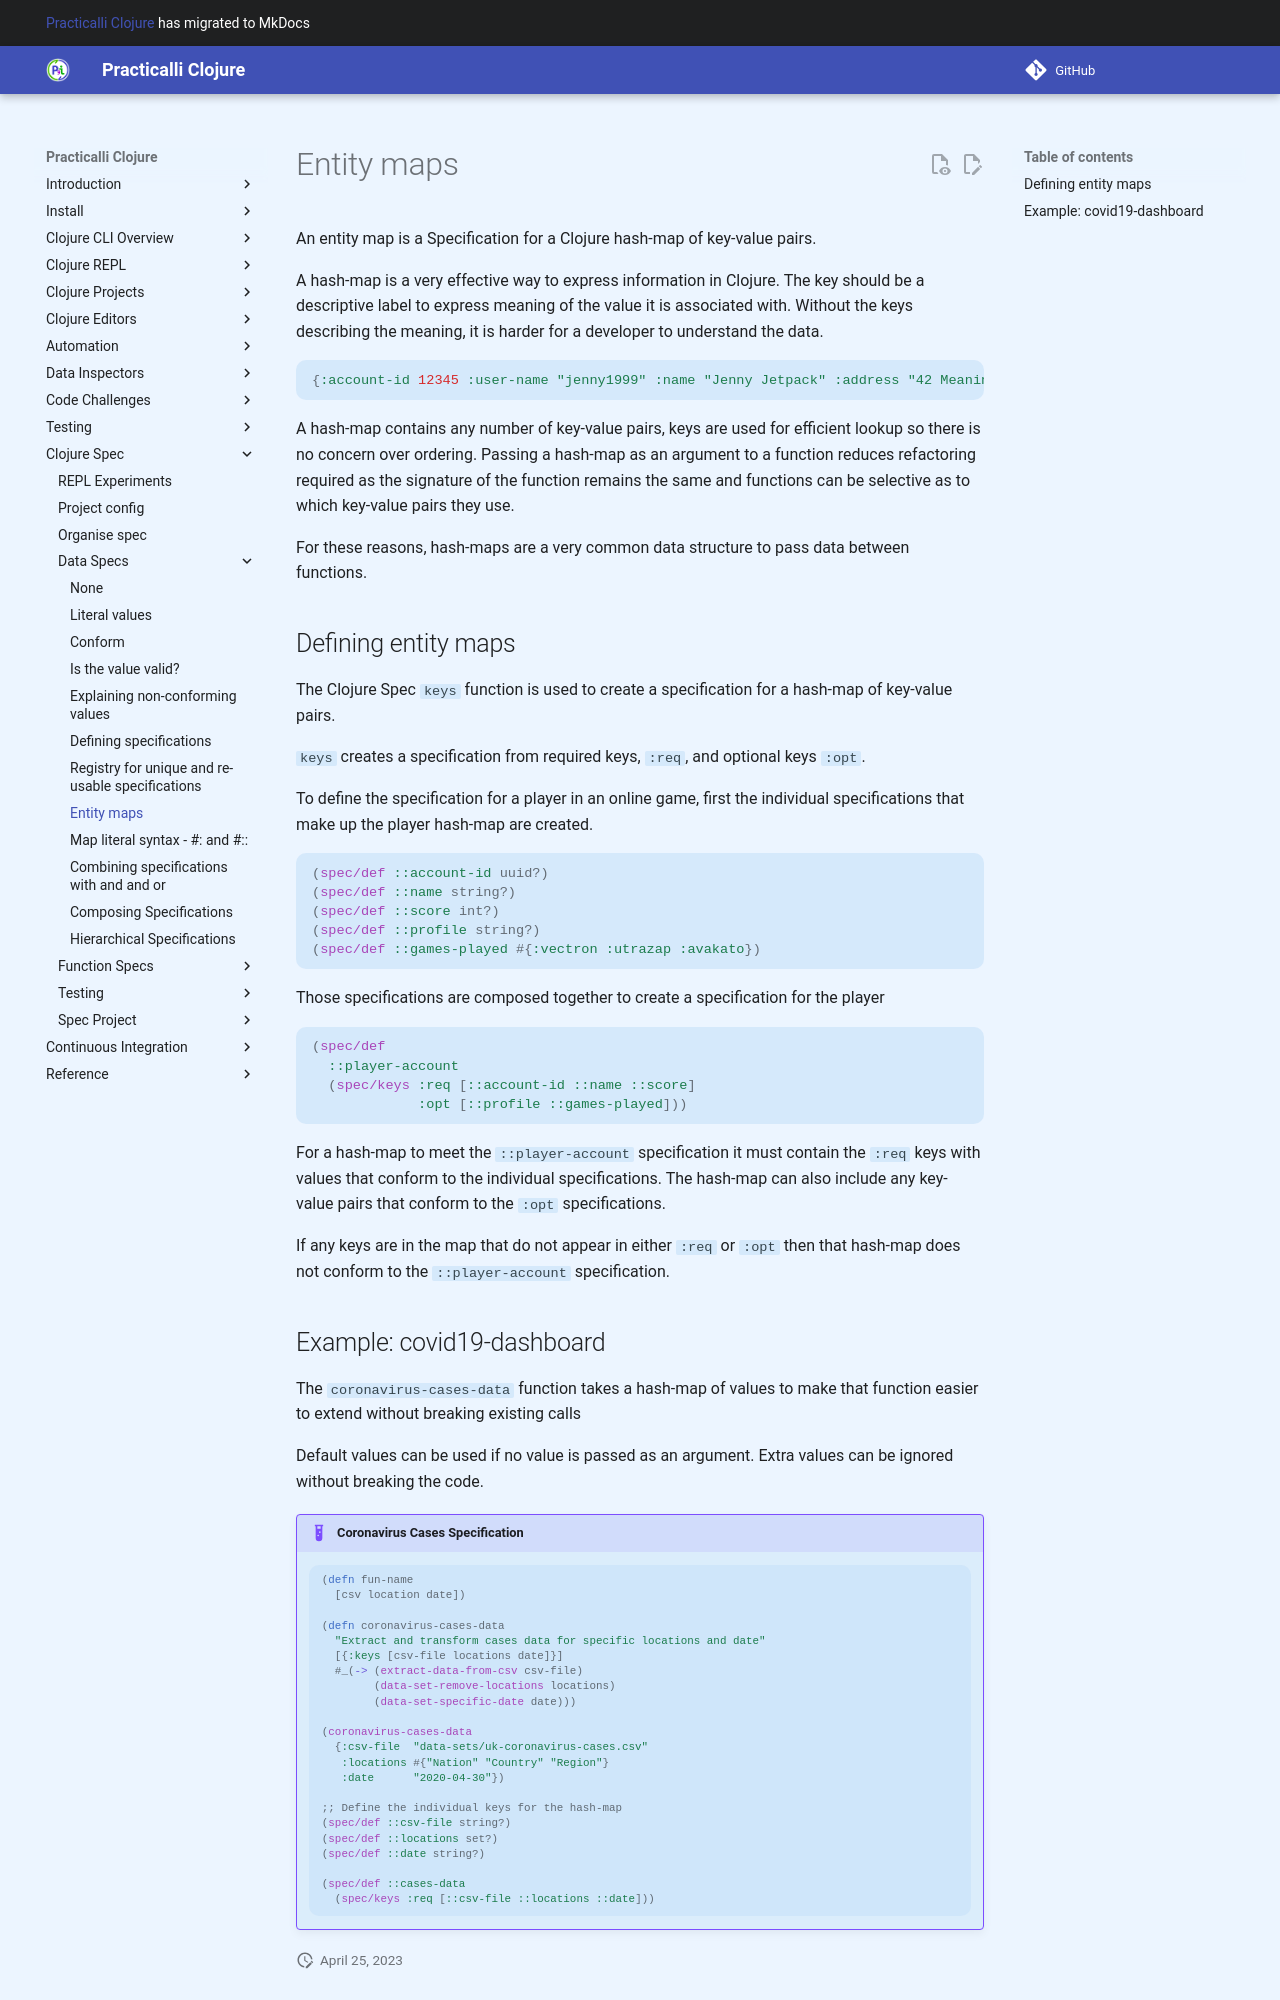

repository: practicalli/clojure · page: clojure-spec/data/entity-maps/index.html · generator: mkdocs

# Entity maps

An entity map is a Specification for a Clojure hash-map of key-value pairs.

A hash-map is a very effective way to express information in Clojure.  The key should be a descriptive label to express meaning of the value it is associated with.  Without the keys describing the meaning, it is harder for a developer to understand the data.

```clojure
{:account-id 12345 :user-name "jenny1999" :name "Jenny Jetpack" :address "42 Meaning place, Earth" :social-security "ABC-123-45-6789"}
```

A hash-map contains any number of key-value pairs, keys are used for efficient lookup so there is no concern over ordering.  Passing a hash-map as an argument to a function reduces refactoring required as the signature of the function remains the same and functions can be selective as to which key-value pairs they use.

For these reasons, hash-maps are a very common data structure to pass data between functions.


## Defining entity maps

The Clojure Spec `keys` function is used to create a specification for a hash-map of key-value pairs.

`keys` creates a specification from required keys, `:req`, and optional keys `:opt`.

To define the specification for a player in an online game, first the individual specifications that make up the player hash-map are created.

```clojure
(spec/def ::account-id uuid?)
(spec/def ::name string?)
(spec/def ::score int?)
(spec/def ::profile string?)
(spec/def ::games-played #{:vectron :utrazap :avakato})
```

Those specifications are composed together to create a specification for the player

```clojure
(spec/def
  ::player-account
  (spec/keys :req [::account-id ::name ::score]
             :opt [::profile ::games-played]))
```

For a hash-map to meet the `::player-account` specification it must contain the `:req` keys with values that conform to the individual specifications.  The hash-map can also include any key-value pairs that conform to the `:opt` specifications.

If any keys are in the map that do not appear in either `:req` or `:opt` then that hash-map does not conform to the `::player-account` specification.
